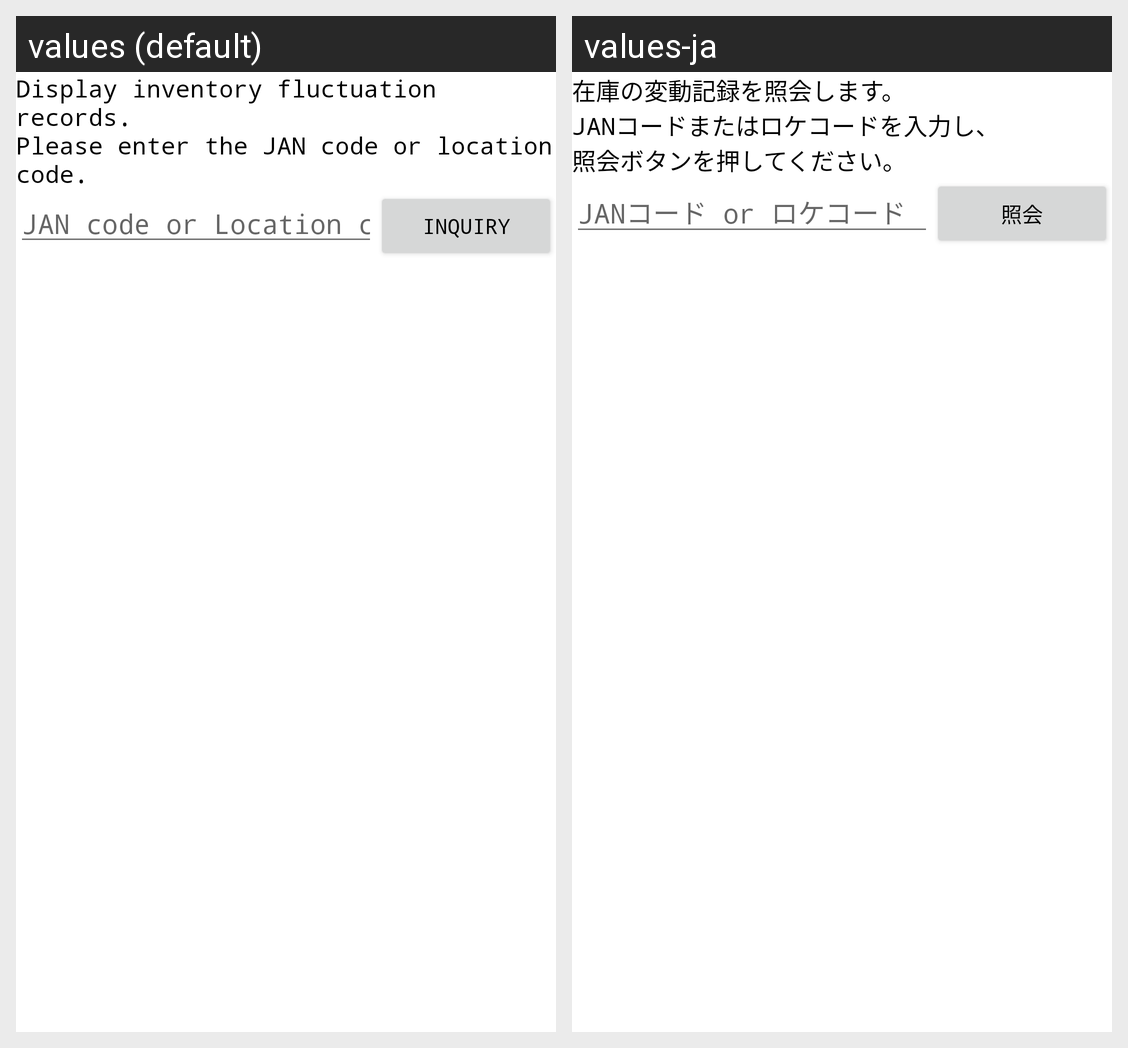

Locale-by-locale string values for the Android screen shown in this grid:
Android screen res/layout/activity_stock_change_history.xml rendered under 2 locales, left to right: values (default), values-ja. Device: Nexus 5 (rendered at 1080×1920; each locale shown at half size, 540×960, under a caption strip naming it); theme Theme.CodeReader.
Strings drawn on this screen, with the default value and each locale's value (text and hints the layout hard-codes, and strings that could not be matched under every locale, appear in the picture but are not listed):

text_StockChangeHistory_input
  values: Display inventory fluctuation records.
      Please enter the JAN code or location code.
  values-ja: 在庫の変動記録を照会します。
      JANコードまたはロケコードを入力し、
      照会ボタンを押してください。

hint_input_text_jan_loc_code
  values: JAN code or Location code
  values-ja: JANコード or ロケコード

btn_search
  values: Inquiry
  values-ja: 照会
